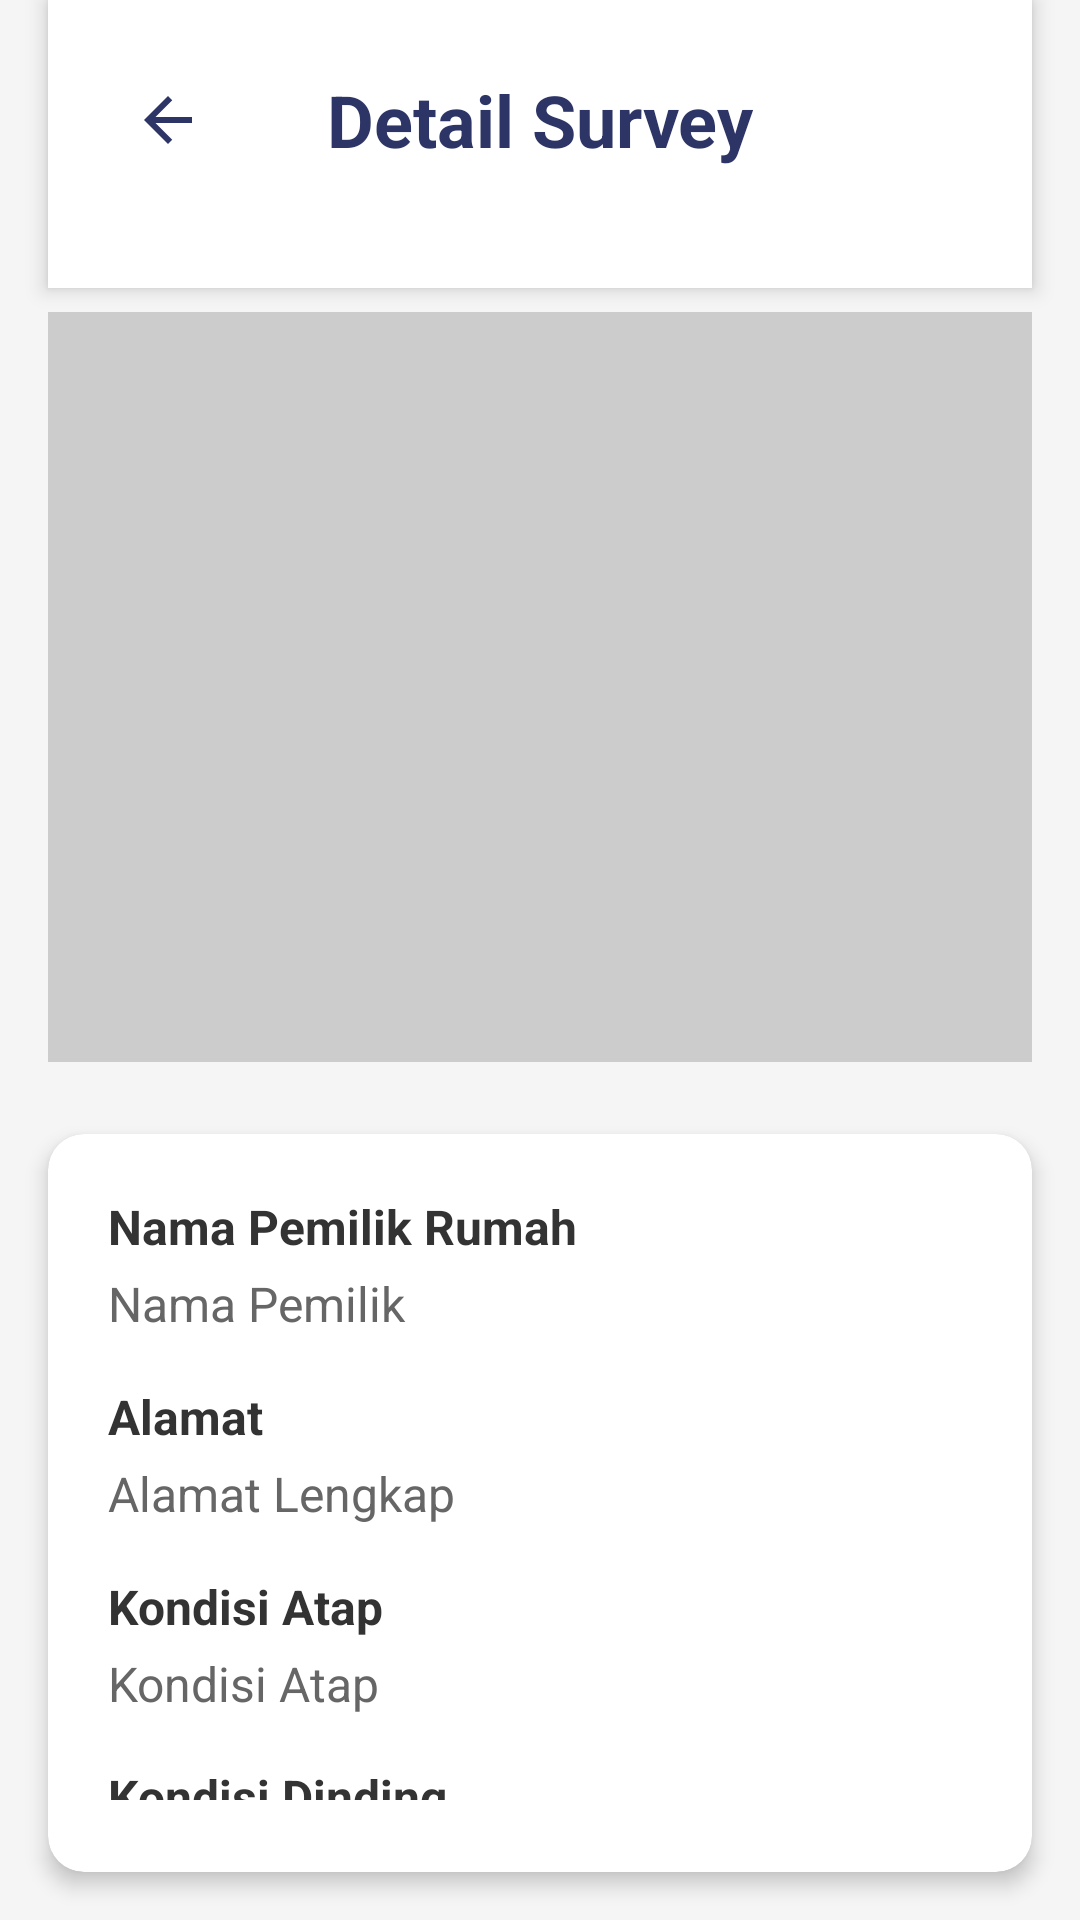

Reconstruct the res/layout file that produces this screen, plus the resources it refers to.
<!-- AndroidManifest.xml: application theme Theme.Ebsps -->
<!-- res/layout/activity_detail_survey.xml -->
<?xml version="1.0" encoding="utf-8"?>
<LinearLayout xmlns:android="http://schemas.android.com/apk/res/android"
    xmlns:app="http://schemas.android.com/apk/res-auto"
    xmlns:tools="http://schemas.android.com/tools"
    android:layout_width="match_parent"
    android:layout_height="match_parent"
    android:orientation="vertical"
    android:background="@color/gray_light"
    android:fitsSystemWindows="true"
    android:layout_marginTop="16dp"
    tools:context=".DetailSurveyActivity">

    
    <LinearLayout
        android:layout_width="match_parent"
        android:layout_height="wrap_content"
        android:orientation="vertical"
        android:background="@color/white"
        android:elevation="4dp"
        android:padding="16dp"
        android:layout_marginStart="16dp"
        android:layout_marginEnd="16dp"
        android:layout_marginBottom="8dp">

        
        <RelativeLayout
            android:layout_width="match_parent"
            android:layout_height="wrap_content"
            android:layout_marginBottom="16dp">

            
            <ImageButton
                android:id="@+id/btn_back"
                android:layout_width="48dp"
                android:layout_height="48dp"
                android:layout_alignParentStart="true"
                android:layout_centerVertical="true"
                android:src="@drawable/ic_arrow_back"
                android:background="?android:attr/selectableItemBackgroundBorderless"
                android:contentDescription="Kembali"
                android:padding="12dp" />

            
            <TextView
                android:layout_width="wrap_content"
                android:layout_height="wrap_content"
                android:layout_centerInParent="true"
                android:text="Detail Survey"
                android:textSize="24sp"
                android:textStyle="bold"
                android:textColor="@color/orange_primary" />

        </RelativeLayout>

    </LinearLayout>

    
    <ImageView
        android:id="@+id/iv_survey_image"
        android:layout_width="match_parent"
        android:layout_height="250dp"
        android:scaleType="centerCrop"
        android:contentDescription="@string/survey_image"
        android:background="@color/gray_medium"
        android:clickable="true"
        android:focusable="true"
        android:foreground="?android:attr/selectableItemBackground"
        android:layout_marginStart="16dp"
        android:layout_marginEnd="16dp"
        android:layout_marginBottom="8dp" />

    
    <androidx.cardview.widget.CardView
        android:layout_width="match_parent"
        android:layout_height="wrap_content"
        android:layout_margin="16dp"
        app:cardCornerRadius="12dp"
        app:cardElevation="4dp">

        <LinearLayout
            android:layout_width="match_parent"
            android:layout_height="wrap_content"
            android:orientation="vertical"
            android:padding="20dp">

            
            <TextView
                android:layout_width="match_parent"
                android:layout_height="wrap_content"
                android:text="Nama Pemilik Rumah"
                android:textSize="16sp"
                android:textStyle="bold"
                android:textColor="@color/text_primary"
                android:layout_marginBottom="4dp" />

            <TextView
                android:id="@+id/tv_owner_name"
                android:layout_width="match_parent"
                android:layout_height="wrap_content"
                android:text="Nama Pemilik"
                android:textSize="16sp"
                android:textColor="@color/text_secondary"
                android:layout_marginBottom="16dp" />

            
            <TextView
                android:layout_width="match_parent"
                android:layout_height="wrap_content"
                android:text="Alamat"
                android:textSize="16sp"
                android:textStyle="bold"
                android:textColor="@color/text_primary"
                android:layout_marginBottom="4dp" />

            <TextView
                android:id="@+id/tv_address"
                android:layout_width="match_parent"
                android:layout_height="wrap_content"
                android:text="Alamat Lengkap"
                android:textSize="16sp"
                android:textColor="@color/text_secondary"
                android:layout_marginBottom="16dp" />

            
            <TextView
                android:layout_width="match_parent"
                android:layout_height="wrap_content"
                android:text="Kondisi Atap"
                android:textSize="16sp"
                android:textStyle="bold"
                android:textColor="@color/text_primary"
                android:layout_marginBottom="4dp" />

            <TextView
                android:id="@+id/tv_roof_condition"
                android:layout_width="match_parent"
                android:layout_height="wrap_content"
                android:text="Kondisi Atap"
                android:textSize="16sp"
                android:textColor="@color/text_secondary"
                android:layout_marginBottom="16dp" />

            
            <TextView
                android:layout_width="match_parent"
                android:layout_height="wrap_content"
                android:text="Kondisi Dinding"
                android:textSize="16sp"
                android:textStyle="bold"
                android:textColor="@color/text_primary"
                android:layout_marginBottom="4dp" />

            <TextView
                android:id="@+id/tv_wall_condition"
                android:layout_width="match_parent"
                android:layout_height="wrap_content"
                android:text="Kondisi Dinding"
                android:textSize="16sp"
                android:textColor="@color/text_secondary"
                android:layout_marginBottom="16dp" />

            
            <TextView
                android:layout_width="match_parent"
                android:layout_height="wrap_content"
                android:text="Kondisi Lantai"
                android:textSize="16sp"
                android:textStyle="bold"
                android:textColor="@color/text_primary"
                android:layout_marginBottom="4dp" />

            <TextView
                android:id="@+id/tv_floor_condition"
                android:layout_width="match_parent"
                android:layout_height="wrap_content"
                android:text="Kondisi Lantai"
                android:textSize="16sp"
                android:textColor="@color/text_secondary"
                android:layout_marginBottom="16dp" />

            
            <TextView
                android:layout_width="match_parent"
                android:layout_height="wrap_content"
                android:text="Sanitasi"
                android:textSize="16sp"
                android:textStyle="bold"
                android:textColor="@color/text_primary"
                android:layout_marginBottom="4dp" />

            <TextView
                android:id="@+id/tv_sanitation_condition"
                android:layout_width="match_parent"
                android:layout_height="wrap_content"
                android:text="Kondisi Sanitasi"
                android:textSize="16sp"
                android:textColor="@color/text_secondary"
                android:layout_marginBottom="16dp" />

            
            <TextView
                android:id="@+id/tv_timestamp"
                android:layout_width="match_parent"
                android:layout_height="wrap_content"
                android:text="Dibuat pada: 01 Januari 2024, 12:00"
                android:textSize="14sp"
                android:textColor="@color/text_hint"
                android:gravity="center"
                android:layout_marginTop="8dp" />

        </LinearLayout>
    </androidx.cardview.widget.CardView>
</LinearLayout>
<!-- resources referenced by this layout -->
<resources>
  <color name="gray_light">#F5F5F5</color>
  <color name="gray_medium">#CCCCCC</color>
  <color name="orange_primary">#2D3566</color>
  <color name="text_hint">#999999</color>
  <color name="text_primary">#333333</color>
  <color name="text_secondary">#666666</color>
  <color name="white">#FFFFFFFF</color>
  <!-- drawable ic_arrow_back (drawable) -->
  <?xml version="1.0" encoding="utf-8"?>
  <vector xmlns:android="http://schemas.android.com/apk/res/android"
      android:width="24dp"
      android:height="24dp"
      android:viewportWidth="24"
      android:viewportHeight="24">
      <path
          android:fillColor="@color/orange_primary"
          android:pathData="M20,11H7.83l5.59,-5.59L12,4l-8,8 8,8 1.41,-1.41L7.83,13H20v-2z" />
  </vector>
  <string name="survey_image">Survey Image</string>
  <style name="Theme.Ebsps" parent="Base.Theme.Ebsps" />
  <style name="Base.Theme.Ebsps" parent="Theme.Material3.DayNight.NoActionBar">
          
          
      </style>
</resources>
